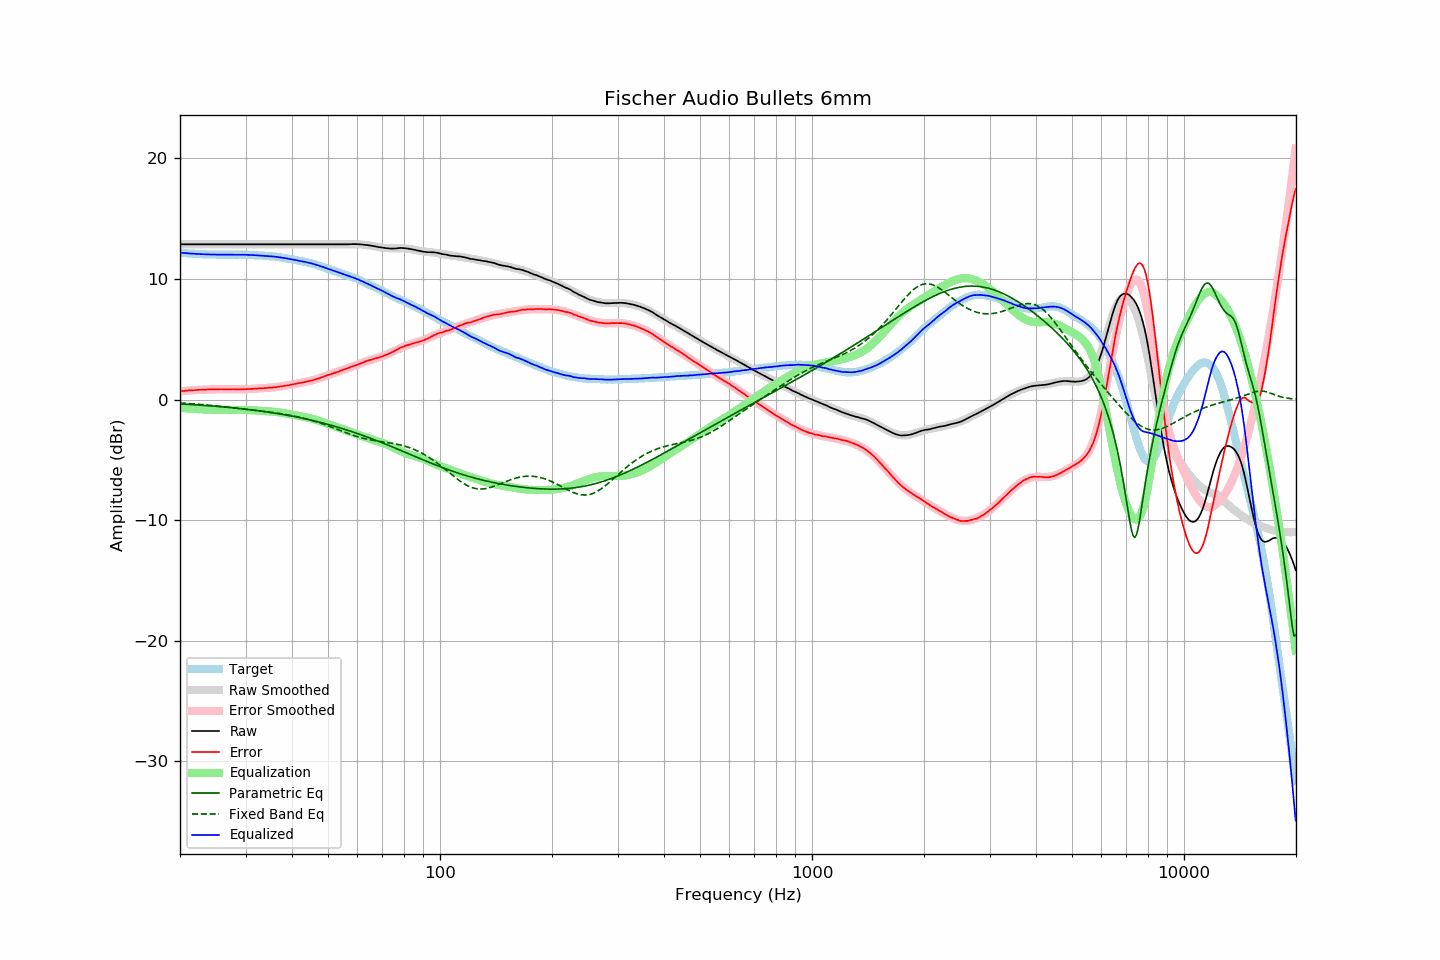

Source data for this figure (header and first rows):
frequency, raw, error, smoothed, error_smoothed, equalization, parametric_eq, fixed_band_eq, equalized_raw, equalized_smoothed, target
20.00, 12.87, 0.69, 12.87, 0.68, -0.68, -0.36, -0.29, 12.18, 12.18, 12.18
20.20, 12.87, 0.70, 12.87, 0.70, -0.70, -0.37, -0.30, 12.17, 12.17, 12.17
20.40, 12.87, 0.71, 12.87, 0.71, -0.71, -0.38, -0.30, 12.16, 12.16, 12.16
20.61, 12.87, 0.72, 12.87, 0.72, -0.72, -0.38, -0.31, 12.15, 12.15, 12.15
20.81, 12.87, 0.74, 12.87, 0.73, -0.73, -0.39, -0.32, 12.14, 12.14, 12.13
21.02, 12.87, 0.75, 12.87, 0.75, -0.75, -0.40, -0.33, 12.12, 12.12, 12.12
21.23, 12.87, 0.76, 12.87, 0.76, -0.76, -0.41, -0.34, 12.11, 12.11, 12.11
21.44, 12.87, 0.75, 12.87, 0.77, -0.77, -0.42, -0.35, 12.10, 12.10, 12.12
21.66, 12.87, 0.77, 12.87, 0.77, -0.77, -0.42, -0.36, 12.09, 12.09, 12.10
21.87, 12.87, 0.77, 12.87, 0.78, -0.78, -0.43, -0.37, 12.09, 12.09, 12.09
22.09, 12.87, 0.80, 12.87, 0.79, -0.79, -0.44, -0.38, 12.08, 12.08, 12.07
22.31, 12.87, 0.80, 12.87, 0.80, -0.80, -0.45, -0.39, 12.07, 12.07, 12.07
22.54, 12.87, 0.81, 12.87, 0.81, -0.81, -0.46, -0.40, 12.06, 12.06, 12.06
22.76, 12.87, 0.81, 12.87, 0.81, -0.81, -0.47, -0.41, 12.06, 12.06, 12.06
22.99, 12.87, 0.82, 12.87, 0.82, -0.82, -0.48, -0.42, 12.05, 12.05, 12.05
23.22, 12.87, 0.83, 12.87, 0.82, -0.82, -0.49, -0.43, 12.05, 12.05, 12.04
23.45, 12.87, 0.82, 12.87, 0.83, -0.83, -0.50, -0.44, 12.04, 12.04, 12.05
23.69, 12.87, 0.83, 12.87, 0.83, -0.83, -0.51, -0.45, 12.04, 12.04, 12.04
23.92, 12.87, 0.85, 12.87, 0.84, -0.84, -0.51, -0.47, 12.03, 12.03, 12.02
24.16, 12.87, 0.84, 12.87, 0.84, -0.84, -0.52, -0.48, 12.03, 12.03, 12.03
24.40, 12.87, 0.84, 12.87, 0.84, -0.84, -0.54, -0.49, 12.03, 12.03, 12.03
24.65, 12.87, 0.84, 12.87, 0.85, -0.85, -0.55, -0.51, 12.02, 12.02, 12.03
24.89, 12.87, 0.84, 12.87, 0.85, -0.85, -0.56, -0.52, 12.02, 12.02, 12.03
25.14, 12.87, 0.85, 12.87, 0.85, -0.85, -0.57, -0.53, 12.02, 12.02, 12.02
25.39, 12.87, 0.86, 12.87, 0.85, -0.85, -0.58, -0.55, 12.02, 12.02, 12.01
25.65, 12.87, 0.86, 12.87, 0.85, -0.85, -0.59, -0.56, 12.02, 12.02, 12.01
25.91, 12.87, 0.86, 12.87, 0.85, -0.85, -0.60, -0.57, 12.01, 12.01, 12.01
26.16, 12.87, 0.85, 12.87, 0.86, -0.86, -0.61, -0.59, 12.01, 12.01, 12.02
26.43, 12.87, 0.85, 12.87, 0.86, -0.86, -0.62, -0.60, 12.01, 12.01, 12.02
26.69, 12.87, 0.86, 12.87, 0.86, -0.86, -0.64, -0.62, 12.01, 12.01, 12.01
26.96, 12.87, 0.86, 12.87, 0.86, -0.86, -0.65, -0.63, 12.01, 12.01, 12.01
27.23, 12.87, 0.86, 12.87, 0.86, -0.86, -0.66, -0.65, 12.01, 12.01, 12.01
27.50, 12.87, 0.86, 12.87, 0.85, -0.85, -0.67, -0.67, 12.01, 12.01, 12.01
27.77, 12.87, 0.85, 12.87, 0.85, -0.85, -0.69, -0.68, 12.02, 12.02, 12.01
28.05, 12.87, 0.86, 12.87, 0.85, -0.85, -0.70, -0.70, 12.02, 12.02, 12.01
28.33, 12.87, 0.85, 12.87, 0.85, -0.85, -0.71, -0.71, 12.02, 12.02, 12.02
28.62, 12.87, 0.85, 12.87, 0.85, -0.85, -0.73, -0.73, 12.02, 12.02, 12.02
28.90, 12.87, 0.85, 12.87, 0.85, -0.85, -0.74, -0.74, 12.02, 12.02, 12.02
29.19, 12.87, 0.85, 12.87, 0.86, -0.86, -0.76, -0.76, 12.01, 12.01, 12.02
29.48, 12.87, 0.85, 12.87, 0.86, -0.86, -0.77, -0.78, 12.01, 12.01, 12.02
29.78, 12.87, 0.86, 12.87, 0.86, -0.86, -0.79, -0.79, 12.01, 12.01, 12.01
30.08, 12.87, 0.86, 12.87, 0.86, -0.86, -0.80, -0.81, 12.01, 12.01, 12.01
30.38, 12.87, 0.87, 12.87, 0.87, -0.87, -0.82, -0.82, 12.00, 12.00, 12.00
30.68, 12.87, 0.88, 12.87, 0.87, -0.87, -0.83, -0.84, 12.00, 12.00, 11.99
30.99, 12.87, 0.88, 12.87, 0.88, -0.88, -0.85, -0.85, 11.99, 11.99, 11.99
31.30, 12.87, 0.88, 12.87, 0.89, -0.89, -0.87, -0.87, 11.98, 11.98, 11.98
31.61, 12.87, 0.89, 12.87, 0.89, -0.89, -0.88, -0.89, 11.97, 11.97, 11.98
31.93, 12.87, 0.91, 12.87, 0.90, -0.90, -0.90, -0.90, 11.97, 11.97, 11.96
32.24, 12.87, 0.91, 12.87, 0.91, -0.91, -0.92, -0.92, 11.96, 11.96, 11.96
32.57, 12.87, 0.92, 12.87, 0.92, -0.92, -0.93, -0.93, 11.95, 11.95, 11.95
32.89, 12.87, 0.93, 12.87, 0.93, -0.93, -0.95, -0.95, 11.94, 11.94, 11.94
33.22, 12.87, 0.93, 12.87, 0.93, -0.93, -0.97, -0.97, 11.94, 11.94, 11.94
33.55, 12.87, 0.94, 12.87, 0.94, -0.94, -0.99, -0.98, 11.93, 11.93, 11.93
33.89, 12.87, 0.95, 12.87, 0.95, -0.95, -1.01, -1.00, 11.92, 11.92, 11.92
34.23, 12.87, 0.97, 12.87, 0.96, -0.96, -1.03, -1.01, 11.91, 11.91, 11.90
34.57, 12.87, 0.97, 12.87, 0.97, -0.97, -1.05, -1.03, 11.90, 11.90, 11.89
34.92, 12.87, 0.99, 12.87, 0.98, -0.98, -1.07, -1.05, 11.89, 11.89, 11.88
35.27, 12.87, 0.98, 12.87, 0.99, -0.99, -1.09, -1.07, 11.88, 11.88, 11.89
35.62, 12.87, 1.00, 12.87, 1.01, -1.01, -1.11, -1.08, 11.86, 11.86, 11.87
35.97, 12.87, 1.01, 12.87, 1.02, -1.02, -1.13, -1.10, 11.85, 11.85, 11.86
... 635 more rows
